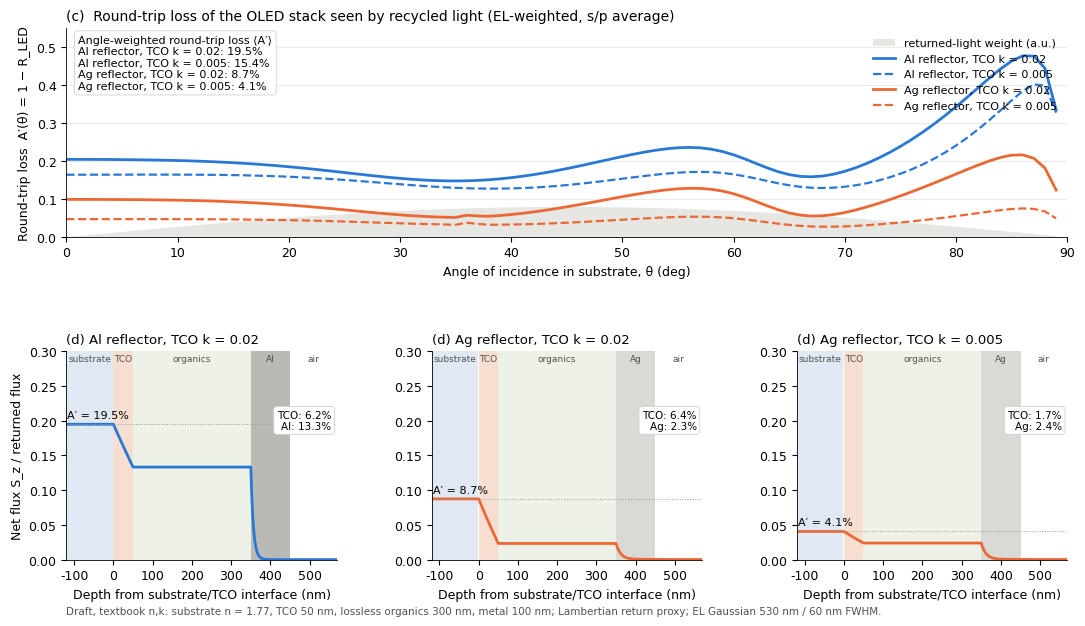
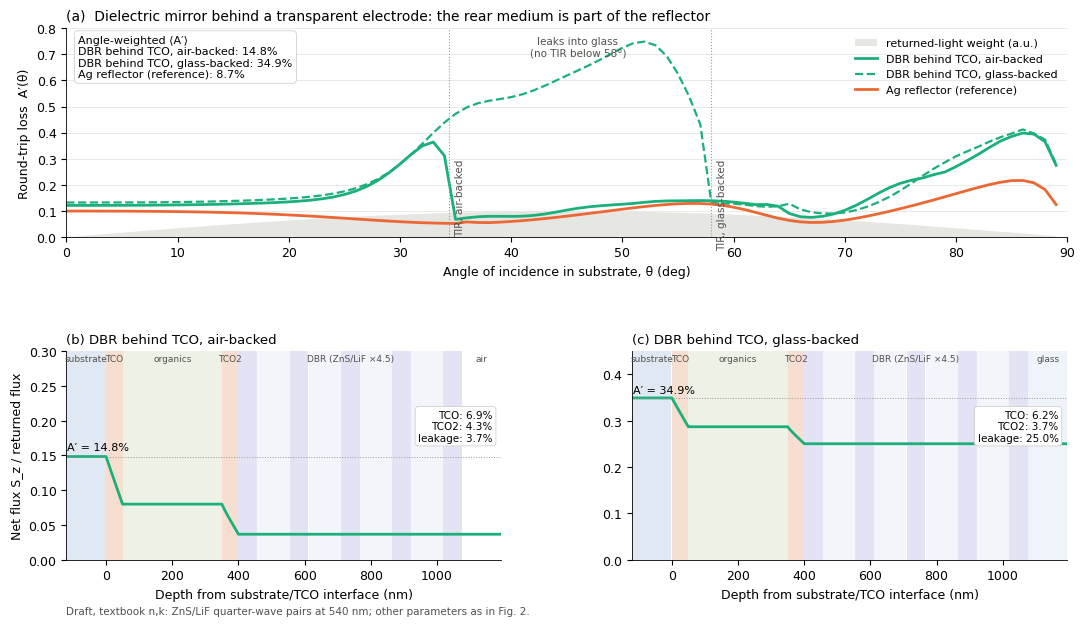

Reproduce these figures in Python, in order.
"""
Fig. 2(c)(d) draft (main text): round-trip loss seen by recycled light, Al vs Ag,
with the transparent-electrode extinction k as the second variable.
Supplementary figure: DBR behind a TCO, air- vs glass-backed.

Plane-wave incidence from the substrate (n = 1.77); transfer matrix with
layer-resolved net Poynting flux. Textbook n,k, simplified stacks: illustrative.
"""
import numpy as np
import matplotlib
matplotlib.use("Agg")
import matplotlib.pyplot as plt

WL = np.arange(440, 641, 5.0)
def interp(tab):
    l, n, k = np.array(tab).T
    return np.interp(WL, l, n) + 1j*np.interp(WL, l, k)
Ag = interp([(400,0.05,2.07),(450,0.04,2.66),(500,0.05,3.13),(550,0.055,3.62),(600,0.06,4.15),(650,0.065,4.5),(700,0.07,4.84)])
Al = interp([(400,0.49,4.86),(450,0.62,5.47),(500,0.77,6.08),(550,0.96,6.69),(600,1.20,7.26),(650,1.47,7.79),(700,1.83,8.31)])
ORG, ZnS, LiF, AIR, GLASS = (1.80+0j*WL), (2.35+0j*WL), (1.39+0j*WL), (1.0+0j*WL), (1.50+0j*WL)
N_SUB = 1.77
def TCO(k): return 2.0 + 0j*WL + 1j*k
lam0 = 540.0; d_H, d_L = lam0/(4*2.35), lam0/(4*1.39)

def stack(kind, k_tco=0.02, rear="air"):
    common = [("substrate", N_SUB+0j*WL, None), ("TCO", TCO(k_tco), 50.0), ("organics", ORG, 300.0)]
    if kind == "Al": return common + [("Al", Al, 100.0), ("air", AIR, None)]
    if kind == "Ag": return common + [("Ag", Ag, 100.0), ("air", AIR, None)]
    if kind == "DBR":
        dbr = []
        for _ in range(4): dbr += [("ZnS", ZnS, d_H), ("LiF", LiF, d_L)]
        dbr += [("ZnS", ZnS, d_H)]
        return common + [("TCO2", TCO(k_tco), 50.0)] + dbr + [(rear, AIR if rear == "air" else GLASS, None)]

def solve(layers, theta_deg, pol):
    th = np.deg2rad(theta_deg); k0 = 2*np.pi/WL
    n_list = [L[1] for L in layers]; d_list = [L[2] for L in layers]
    kx = k0*N_SUB*np.sin(th); eps = [n**2 for n in n_list]
    q = [np.sqrt(e*k0**2 - kx**2 + 0j) for e in eps]
    p = [qj if pol == "s" else qj/e for qj, e in zip(q, eps)]
    N = len(layers)
    r = [(p[j]-p[j+1])/(p[j]+p[j+1]) for j in range(N-1)]
    t = [2*p[j]/(p[j]+p[j+1]) for j in range(N-1)]
    rho = [None]*N; rho[N-1] = np.zeros_like(WL, dtype=complex)
    for j in range(N-2, -1, -1):
        ratio = (r[j] + rho[j+1])/(1 + r[j]*rho[j+1])
        rho[j] = ratio*(np.exp(2j*q[j]*d_list[j]) if d_list[j] is not None else 1.0)
    A = [None]*N; B = [None]*N
    A[0] = np.ones_like(WL, dtype=complex); B[0] = rho[0]
    for j in range(N-1):
        a = A[j]*(np.exp(1j*q[j]*d_list[j]) if d_list[j] is not None else 1.0)
        A[j+1] = t[j]*a/(1 + r[j]*rho[j+1]); B[j+1] = rho[j+1]*A[j+1]
    R = np.abs(B[0])**2
    T = np.real(p[N-1])/np.real(p[0])*np.abs(A[N-1])**2
    def Sz_profile(grids):
        out = []; S_inc = np.real(p[0])
        for j, zz in enumerate(grids):
            f = A[j][:, None]*np.exp(1j*q[j][:, None]*zz[None, :])
            b = B[j][:, None]*np.exp(-1j*q[j][:, None]*zz[None, :])
            out.append(np.real(p[j][:, None]*(f - b)*np.conj(f + b))/S_inc[:, None])
        return out
    return R, T, Sz_profile

EL = np.exp(-0.5*((WL-530.0)/25.5)**2); EL /= EL.sum()
thetas = np.arange(0, 89.5, 1.0)
w_th = np.sin(np.deg2rad(thetas))*np.cos(np.deg2rad(thetas)); w_th /= w_th.sum()

def A_prime_vs_theta(layers):
    out = []
    for th in thetas:
        Rs, _, _ = solve(layers, th, "s"); Rp, _, _ = solve(layers, th, "p")
        out.append(np.sum(EL*(1 - 0.5*(Rs+Rp))))
    return np.array(out)

def weighted_profile(layers, pad=120.0, dz=1.0):
    d_list = [L[2] for L in layers]; grids = []
    for j, d in enumerate(d_list):
        grids.append((np.arange(-pad, 0, dz) if j == 0 else np.arange(0, pad, dz)) if d is None else np.arange(0, d+1e-9, dz))
    acc = [np.zeros(len(g)) for g in grids]
    for th, w in zip(thetas, w_th):
        for pol in ("s", "p"):
            _, _, prof = solve(layers, th, pol); S = prof(grids)
            for j in range(len(grids)): acc[j] += 0.5*w*np.sum(EL[:, None]*S[j], axis=0)
    z0 = 0.0; zabs = []
    for j, g in enumerate(grids):
        if j == 0: zabs.append(g)
        else: zabs.append(z0 + g); z0 += (d_list[j] or 0.0)
    return zabs, acc

BAND = {"substrate": "#dfe8f3", "TCO": "#f6dfd0", "TCO2": "#f6dfd0", "organics": "#eef2e6", "Al": "#b9b9b6",
        "Ag": "#d9d9d6", "ZnS": "#e3e3f5", "LiF": "#f4f4fb", "air": "#ffffff", "glass": "#eef4fa"}

def draw_profile(ax, layers, col, title, ymax=0.30):
    zabs, acc = weighted_profile(layers); names = [l[0] for l in layers]
    for j in range(len(zabs)): ax.axvspan(zabs[j][0], zabs[j][-1], color=BAND.get(names[j], "#eee"), lw=0)
    zz = np.concatenate(zabs); ss = np.concatenate(acc); ax.plot(zz, ss, color=col, lw=2.0)
    A0 = acc[0][0]; T = acc[-1][0]
    ax.axhline(A0, color="#9a9a96", lw=0.7, ls=":"); ax.text(zabs[0][0]+3, A0+0.006, f"A′ = {A0*100:.1f}%", fontsize=8, va="bottom")
    losses = {}
    for j in range(1, len(acc)-1):
        key = "DBR" if names[j] in ("ZnS", "LiF") else names[j]
        losses[key] = losses.get(key, 0.0) + (acc[j][0]-acc[j][-1])
    txt = "\n".join(f"{k}: {v*100:.1f}%" for k, v in losses.items() if abs(v) > 5e-4)
    if T > 5e-4: txt += f"\nleakage: {T*100:.1f}%"
    ax.text(0.98, 0.72, txt, transform=ax.transAxes, ha="right", va="top", fontsize=7.5,
            bbox=dict(boxstyle="round,pad=0.3", fc="white", ec="#d0d0cc", lw=0.6))
    ax.set_ylim(0, ymax); ax.set_xlim(zz[0], zz[-1]); ax.set_title(title, loc="left", fontsize=9.5)
    ax.set_xlabel("Depth from substrate/TCO interface (nm)")
    for s in ("top", "right"): ax.spines[s].set_visible(False)
    for j in range(len(zabs)):
        if names[j] in ("ZnS", "LiF"): continue
        ax.text(0.5*(zabs[j][0]+zabs[j][-1]), ymax*0.985, names[j], ha="center", va="top", fontsize=6.5, color="#52514e")
    if any(n in ("ZnS", "LiF") for n in names):
        zd = [zabs[j] for j in range(len(zabs)) if names[j] in ("ZnS", "LiF")]
        ax.text(0.5*(zd[0][0]+zd[-1][-1]), ymax*0.985, "DBR (ZnS/LiF ×4.5)", ha="center", va="top", fontsize=6.5, color="#52514e")
    return A0

plt.rcParams.update({"font.size": 9, "axes.linewidth": 0.6, "font.family": "DejaVu Sans"})
BLUE, ORANGE, AQUA = "#2a78d6", "#eb6834", "#1baf7a"
K_HI, K_LO = 0.02, 0.005   # as-deposited IZO vs annealed ITO (Fig. 3c bands)

# ============================================================ MAIN FIGURE: Al vs Ag
fig = plt.figure(figsize=(11.0, 6.4), facecolor="white")
gs = fig.add_gridspec(2, 3, hspace=0.55, wspace=0.35, left=0.07, right=0.98, top=0.93, bottom=0.10)
axc = fig.add_subplot(gs[0, :]); axd = [fig.add_subplot(gs[1, i]) for i in range(3)]

curves = [("Al reflector, TCO k = 0.02", stack("Al", K_HI), BLUE, "-"),
          ("Al reflector, TCO k = 0.005", stack("Al", K_LO), BLUE, "--"),
          ("Ag reflector, TCO k = 0.02", stack("Ag", K_HI), ORANGE, "-"),
          ("Ag reflector, TCO k = 0.005", stack("Ag", K_LO), ORANGE, "--")]
axc.fill_between(thetas, 0, w_th/w_th.max()*0.08, color="#e6e6e3", lw=0, label="returned-light weight (a.u.)")
Aw = {}
for lab, L, col, ls in curves:
    Ap = A_prime_vs_theta(L); Aw[lab] = np.sum(w_th*Ap)
    axc.plot(thetas, Ap, color=col, lw=2.0 if ls == "-" else 1.6, ls=ls, label=lab)
summary = "Angle-weighted round-trip loss ⟨A′⟩\n" + "\n".join(f"{k}: {v*100:.1f}%" for k, v in Aw.items())
axc.text(0.012, 0.97, summary, transform=axc.transAxes, ha="left", va="top", fontsize=8,
         bbox=dict(boxstyle="round,pad=0.35", fc="white", ec="#d0d0cc", lw=0.6))
axc.set_xlim(0, 90); axc.set_ylim(0, 0.55)
axc.set_xlabel("Angle of incidence in substrate, θ (deg)"); axc.set_ylabel("Round-trip loss  A′(θ) = 1 − R_LED")
axc.set_title("(c)  Round-trip loss of the OLED stack seen by recycled light (EL-weighted, s/p average)", loc="left", fontsize=10)
axc.legend(frameon=False, fontsize=8, loc="upper right", ncol=1)
for s in ("top", "right"): axc.spines[s].set_visible(False)
axc.grid(axis="y", color="#e6e6e3", lw=0.6)

draw_profile(axd[0], stack("Al", K_HI), BLUE,   "(d) Al reflector, TCO k = 0.02")
draw_profile(axd[1], stack("Ag", K_HI), ORANGE, "(d) Ag reflector, TCO k = 0.02")
draw_profile(axd[2], stack("Ag", K_LO), ORANGE, "(d) Ag reflector, TCO k = 0.005")
axd[0].set_ylabel("Net flux S_z / returned flux")
fig.text(0.07, 0.015, "Draft, textbook n,k: substrate n = 1.77, TCO 50 nm, lossless organics 300 nm, metal 100 nm; "
         "Lambertian return proxy; EL Gaussian 530 nm / 60 nm FWHM.", fontsize=7.5, color="#52514e")
fig.savefig("fig2cd_mock.png", dpi=170); print("saved fig2cd_mock.png"); print({k: round(v*100, 2) for k, v in Aw.items()})

# ============================================================ SUPPLEMENTARY: DBR behind a TCO
fig2 = plt.figure(figsize=(11.0, 6.4), facecolor="white")
gs2 = fig2.add_gridspec(2, 2, hspace=0.55, wspace=0.3, left=0.07, right=0.98, top=0.93, bottom=0.10)
axa = fig2.add_subplot(gs2[0, :]); axb = fig2.add_subplot(gs2[1, 0]); axg = fig2.add_subplot(gs2[1, 1])
sc = [("DBR behind TCO, air-backed", stack("DBR", K_HI, "air"), AQUA, "-"),
      ("DBR behind TCO, glass-backed", stack("DBR", K_HI, "glass"), AQUA, "--"),
      ("Ag reflector (reference)", stack("Ag", K_HI), ORANGE, "-")]
axa.fill_between(thetas, 0, w_th/w_th.max()*0.1, color="#e6e6e3", lw=0, label="returned-light weight (a.u.)")
Aw2 = {}
for lab, L, col, ls in sc:
    Ap = A_prime_vs_theta(L); Aw2[lab] = np.sum(w_th*Ap); axa.plot(thetas, Ap, color=col, lw=2.0 if ls == "-" else 1.6, ls=ls, label=lab)
for x, lab in [(np.degrees(np.arcsin(1/N_SUB)), "TIR, air-backed"), (np.degrees(np.arcsin(1.5/N_SUB)), "TIR, glass-backed")]:
    axa.axvline(x, color="#9a9a96", lw=0.8, ls=":"); axa.text(x+0.6, 0.30, lab, rotation=90, va="top", ha="left", fontsize=7.5, color="#52514e")
axa.text(46, 0.77, "leaks into glass\n(no TIR below 58°)", fontsize=7.5, color="#52514e", ha="center", va="top")
axa.text(0.012, 0.97, "Angle-weighted ⟨A′⟩\n" + "\n".join(f"{k}: {v*100:.1f}%" for k, v in Aw2.items()),
         transform=axa.transAxes, ha="left", va="top", fontsize=8, bbox=dict(boxstyle="round,pad=0.35", fc="white", ec="#d0d0cc", lw=0.6))
axa.set_xlim(0, 90); axa.set_ylim(0, 0.8); axa.legend(frameon=False, fontsize=8, loc="upper right")
axa.set_xlabel("Angle of incidence in substrate, θ (deg)"); axa.set_ylabel("Round-trip loss  A′(θ)")
axa.set_title("(a)  Dielectric mirror behind a transparent electrode: the rear medium is part of the reflector", loc="left", fontsize=10)
for s in ("top", "right"): axa.spines[s].set_visible(False)
axa.grid(axis="y", color="#e6e6e3", lw=0.6)
draw_profile(axb, stack("DBR", K_HI, "air"), AQUA, "(b) DBR behind TCO, air-backed", ymax=0.30)
draw_profile(axg, stack("DBR", K_HI, "glass"), AQUA, "(c) DBR behind TCO, glass-backed", ymax=0.45)
axb.set_ylabel("Net flux S_z / returned flux")
fig2.text(0.07, 0.015, "Draft, textbook n,k: ZnS/LiF quarter-wave pairs at 540 nm; other parameters as in Fig. 2.", fontsize=7.5, color="#52514e")
fig2.savefig("figS_dbr_mock.png", dpi=170); print("saved figS_dbr_mock.png"); print({k: round(v*100, 2) for k, v in Aw2.items()})
